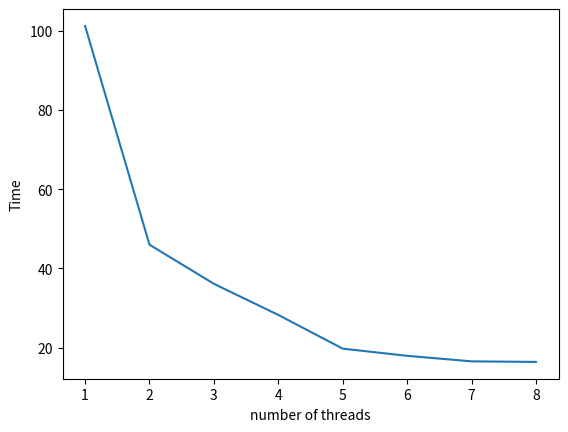

Write Python code to recreate this figure.
import math
import matplotlib.pyplot as plt
'''
1: 101.20453834533691
2: 46.00267028808594
3: 36.13294267654419
4: 28.27892541885376
5: 19.77105140686035
6: 17.96164298057556
7: 16.567744493484497
8: 16.42378258705139
'''
x=[1,2,3,4,5,6,7,8]
y=[101.20453834533691, 46.00267028808594, 36.13294267654419, 28.27892541885376,
19.77105140686035, 17.96164298057556, 16.567744493484497, 16.42378258705139]
plt.plot(x, y)
plt.xlabel('number of threads')
plt.ylabel('Time')
plt.show()

